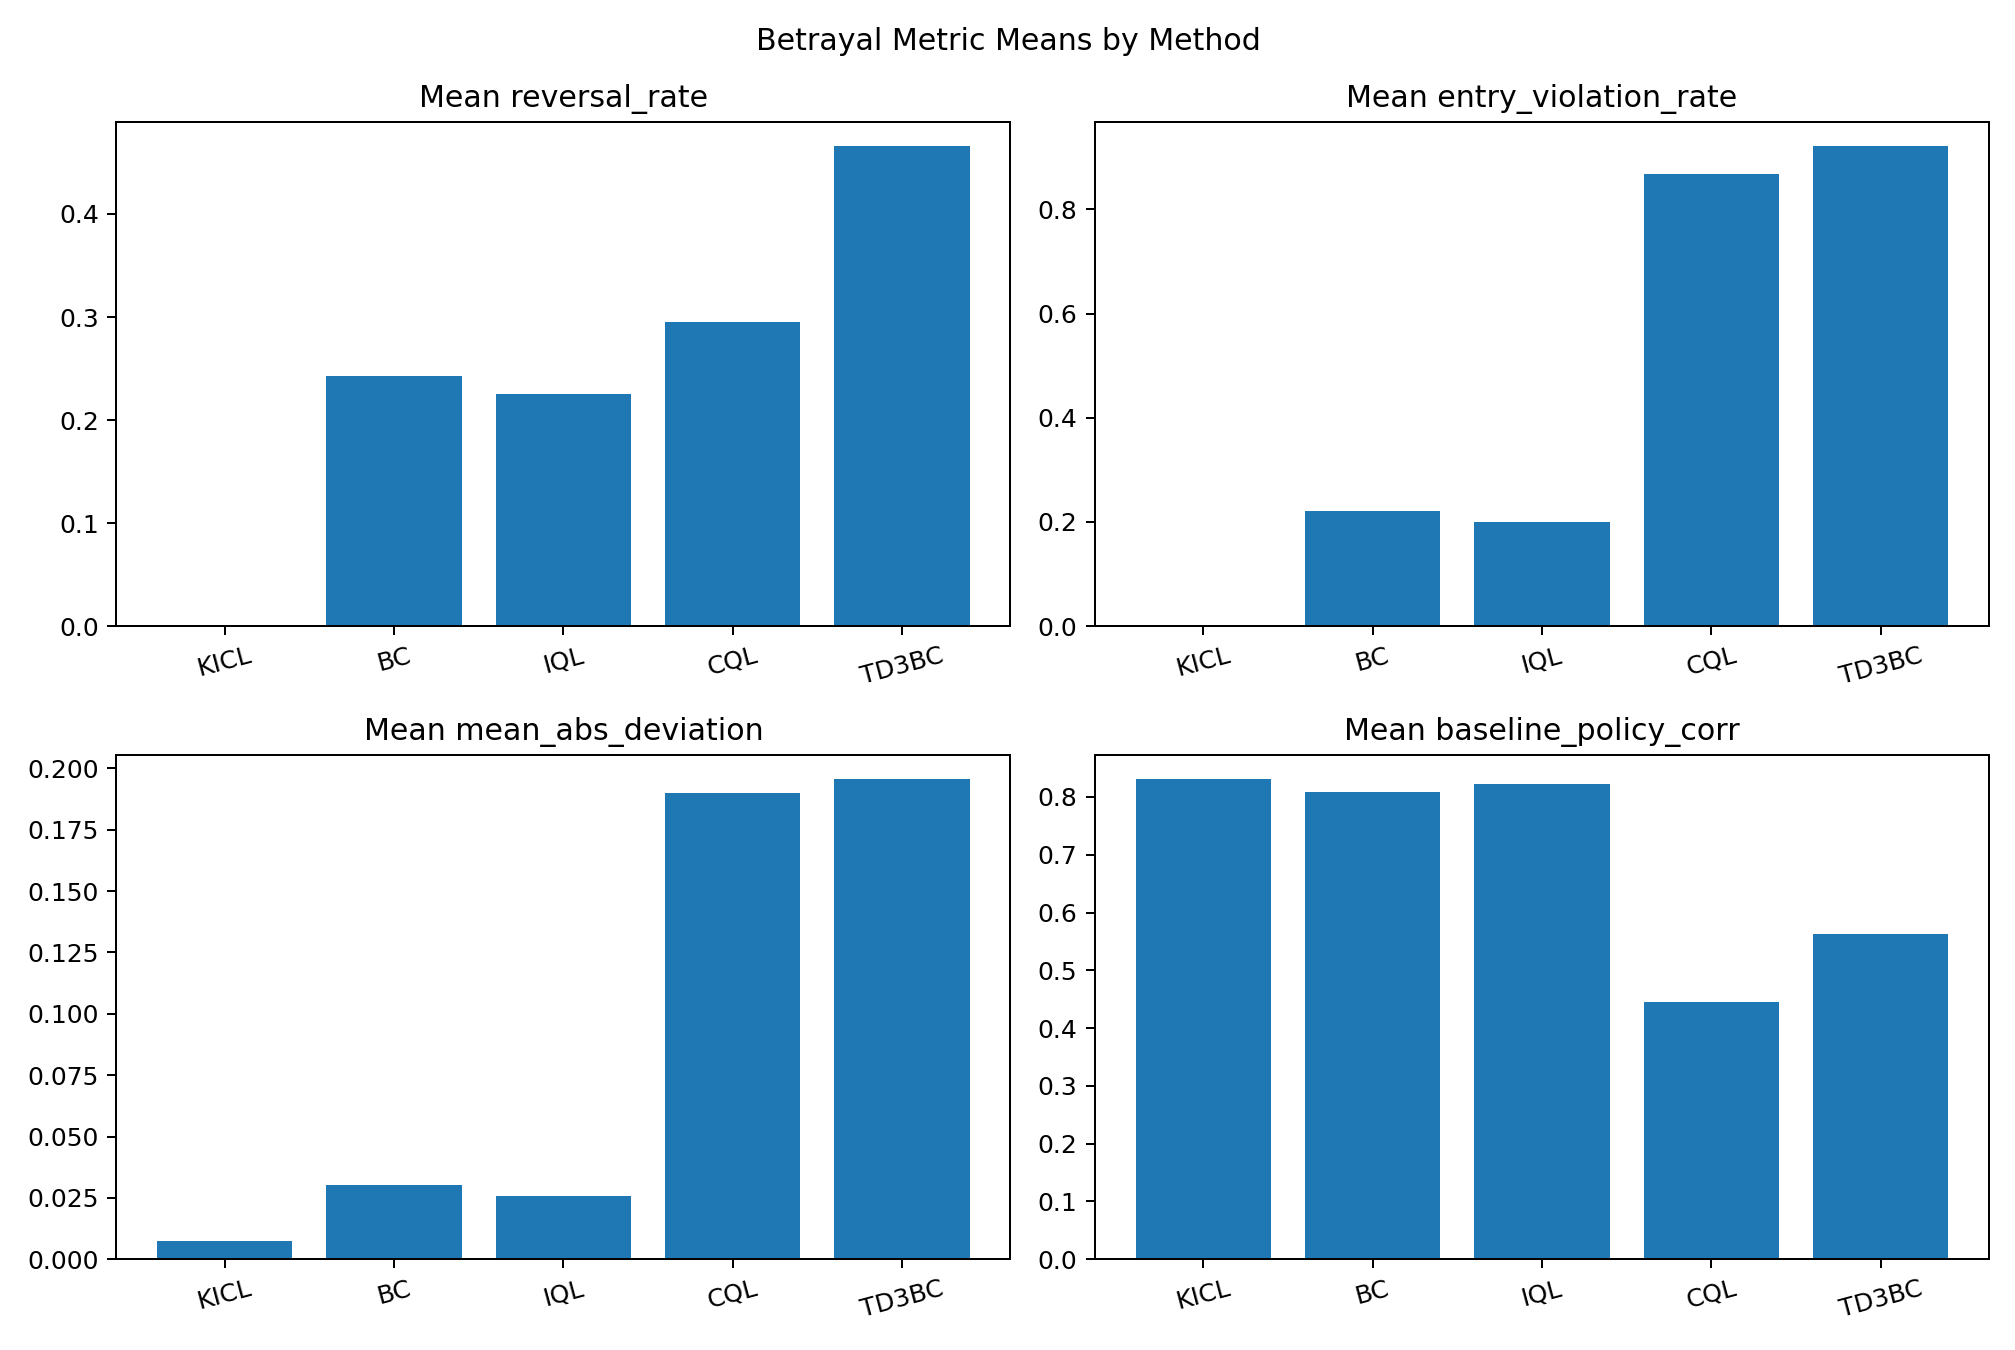

The data file committed next to this chart (first rows):
method, reversal_rate, entry_violation_rate, mean_abs_deviation, baseline_policy_corr
KICL, 0.0, 0.0, 0.007574, 0.8306
BC, 0.243, 0.2211, 0.03008, 0.8078
IQL, 0.225, 0.1999, 0.0259, 0.8223
CQL, 0.2956, 0.8672, 0.1899, 0.4446
TD3BC, 0.4659, 0.9215, 0.1956, 0.5625
